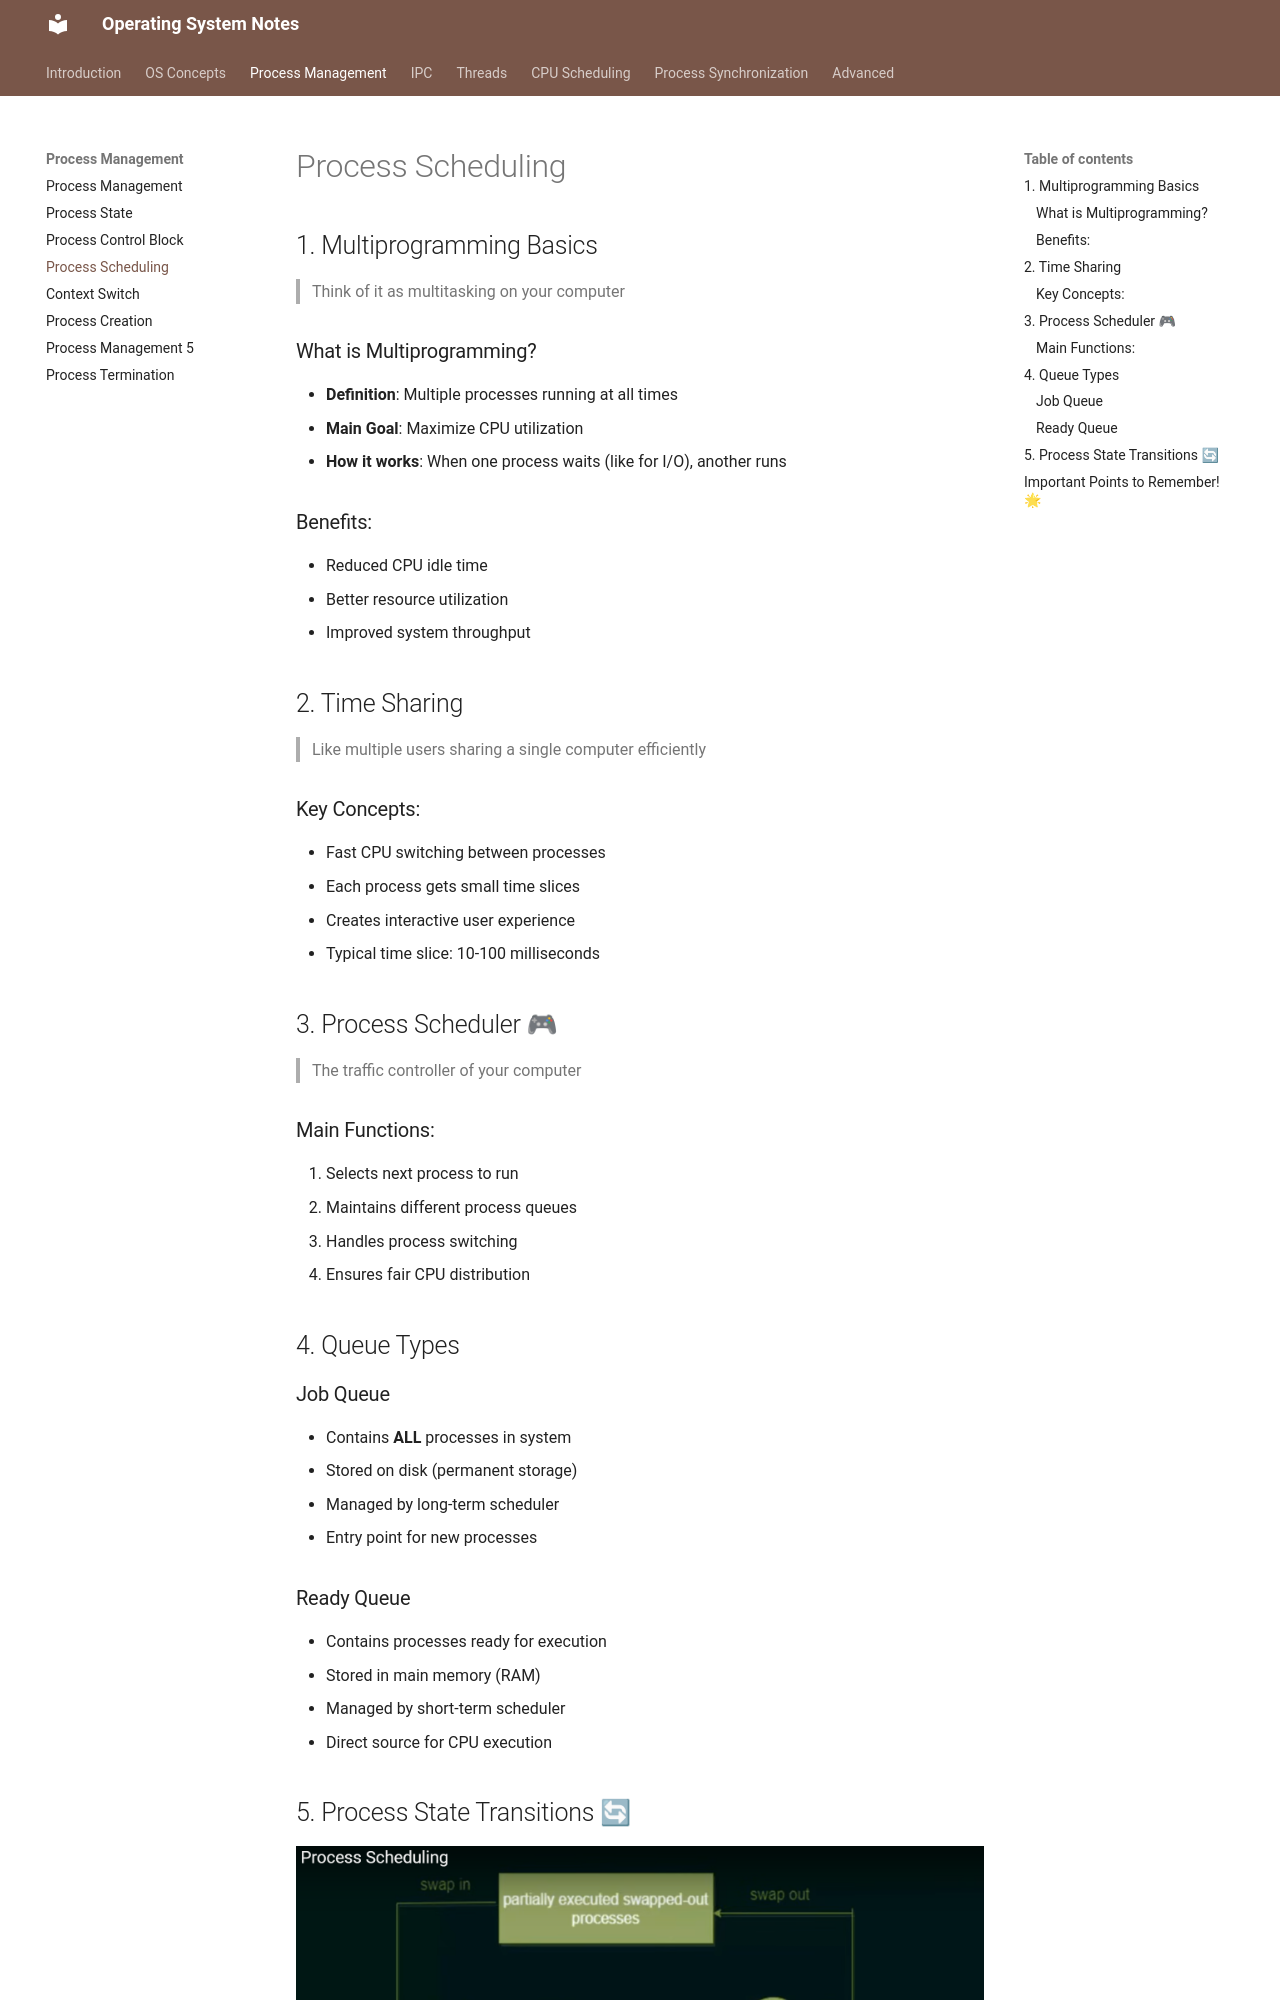

repository: VinayaSri22/Operating-System · page: v1.0.0/day19_process_scheduling/index.html · generator: mkdocs

# Process Scheduling

## 1. Multiprogramming Basics
> Think of it as multitasking on your computer

### What is Multiprogramming?
- **Definition**: Multiple processes running at all times
- **Main Goal**: Maximize CPU utilization
- **How it works**: When one process waits (like for I/O), another runs

### Benefits:
- Reduced CPU idle time
- Better resource utilization
- Improved system throughput

## 2. Time Sharing
> Like multiple users sharing a single computer efficiently

### Key Concepts:
- Fast CPU switching between processes
- Each process gets small time slices
- Creates interactive user experience
- Typical time slice: 10-100 milliseconds

## 3. Process Scheduler 🎮
> The traffic controller of your computer

### Main Functions:
1. Selects next process to run
2. Maintains different process queues
3. Handles process switching
4. Ensures fair CPU distribution

## 4. Queue Types 

### Job Queue
- Contains **ALL** processes in system
- Stored on disk (permanent storage)
- Managed by long-term scheduler
- Entry point for new processes
